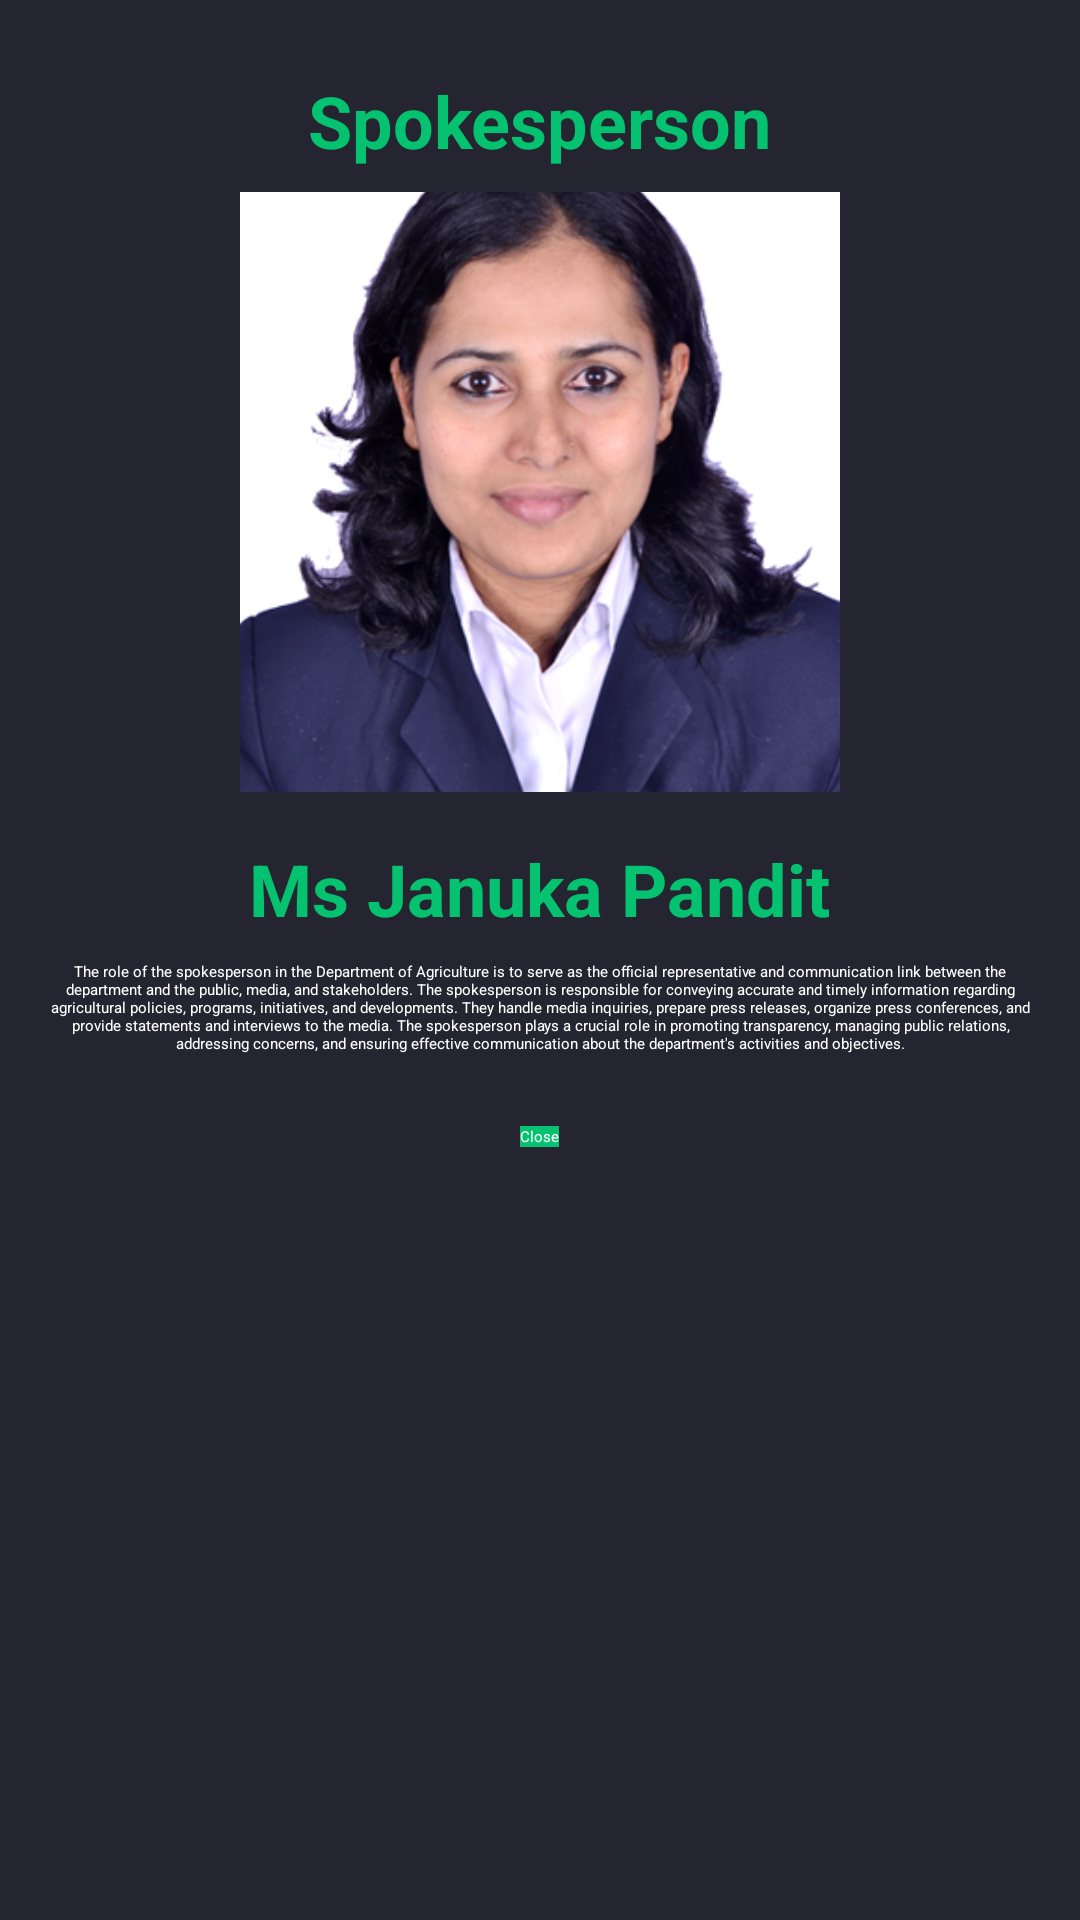

Layout XML and referenced resources for this Android screen:
<!-- AndroidManifest.xml: application theme Theme.StudentManagementSystem -->
<!-- res/layout/spokesperson_custom.xml -->
<?xml version="1.0" encoding="utf-8"?>
<RelativeLayout xmlns:android="http://schemas.android.com/apk/res/android"
    android:layout_width="match_parent"
    android:layout_height="match_parent"
    android:background="#252532"
    android:padding="8dp">
    <TextView
        android:layout_width="wrap_content"
        android:layout_height="wrap_content"
        android:layout_centerHorizontal="true"
        android:layout_marginTop="16dp"
        android:layout_alignParentTop="true"
        android:text="Spokesperson"
        android:textColor="@color/green"
        android:textSize="24sp"
        android:textStyle="bold" />

    <ImageView
        android:id="@+id/profileImageSP"
        android:layout_width="200dp"
        android:layout_height="200dp"
        android:layout_centerHorizontal="true"
        android:layout_marginTop="56dp"
        android:scaleType="centerCrop"
        android:src="@drawable/spokesperson" />

    <TextView
        android:id="@+id/profileNameSP"
        android:layout_width="wrap_content"
        android:layout_height="wrap_content"
        android:layout_below="@id/profileImageSP"
        android:layout_centerHorizontal="true"
        android:layout_marginTop="16dp"
        android:text="Ms Januka Pandit"
        android:textColor="@color/green"
        android:textSize="24sp"
        android:textStyle="bold" />

    <TextView
        android:id="@+id/profileBioSP"
        android:layout_width="wrap_content"
        android:layout_height="wrap_content"
        android:layout_below="@id/profileNameSP"
        android:layout_centerHorizontal="true"
        android:layout_marginStart="8dp"
        android:layout_marginTop="8dp"
        android:layout_marginEnd="8dp"
        android:layout_marginBottom="8dp"
        android:gravity="center"
        android:text="The role of the spokesperson in the Department of Agriculture is to serve as the official representative and communication link between the department and the public, media, and stakeholders. The spokesperson is responsible for conveying accurate and timely information regarding agricultural policies, programs, initiatives, and developments. They handle media inquiries, prepare press releases, organize press conferences, and provide statements and interviews to the media. The spokesperson plays a crucial role in promoting transparency, managing public relations, addressing concerns, and ensuring effective communication about the department's activities and objectives."
        android:textColor="@color/white" />

    <Button
        android:id="@+id/btnCloseDialogSP"
        android:layout_width="wrap_content"
        android:layout_height="wrap_content"
        android:layout_below="@id/profileBioSP"
        android:layout_centerHorizontal="true"
        android:layout_marginTop="16dp"
        android:background="@color/green"
        android:text="Close"
        android:textColor="#FFFFFF" />

</RelativeLayout>
<!-- resources referenced by this layout -->
<resources>
  <color name="green">#05C270</color>
  <color name="white">#FFFFFFFF</color>
  <!-- drawable spokesperson: jpg bitmap (drawable, 109088 bytes) -->
</resources>
